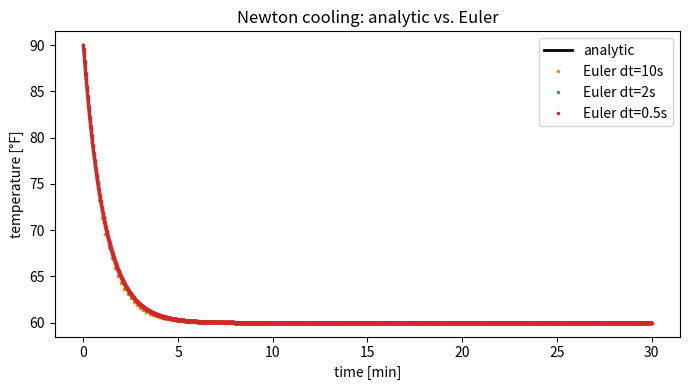
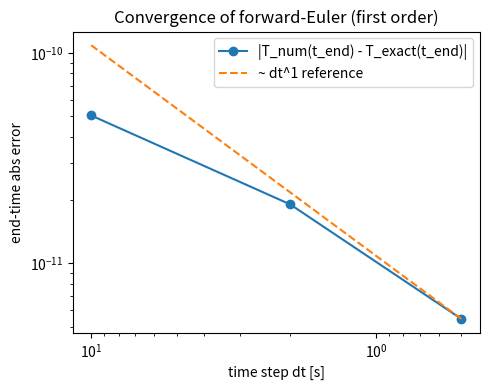

These figures' Python source, in order:
# newton_cooling_demo.py
# Goal: Compare analytic vs. forward-Euler solutions of T' = -k (T - Tref)
# Tools: numpy, matplotlib, sympy
# Time: ~10 minutes

import numpy as np
import matplotlib.pyplot as plt
import sympy as sp

# -----------------------------
# 1) Problem parameters
# -----------------------------
T0   = 90.0      # initial temperature (e.g., °F)
Tref = 60.0      # ambient/reference temperature (°F)
k    = 0.015     # heat-loss coefficient [1/s]
t_end = 1800.0   # simulate for 1800 s (30 min)

# -----------------------------
# 2) Analytic (symbolic) solution with SymPy
#     T(t) = Tref + (T0 - Tref) * exp(-k t)
# -----------------------------
t = sp.symbols('t', real=True)
T_sym = Tref + (T0 - Tref) * sp.exp(-k * t)   # closed-form
# Optionally confirm by d/dt (not required for speed):
# sp.simplify(sp.diff(T_sym, t) + k*(T_sym - Tref))  # -> 0
T_analytic = sp.lambdify(t, T_sym, 'numpy')   # fast numeric function

# -----------------------------
# 3) Forward-Euler integrator
#     T_{n+1} = T_n + dt * (-k) * (T_n - Tref)
# -----------------------------
def euler_cooling(T0, Tref, k, dt, t_end):
    n = int(np.ceil(t_end / dt))
    tt = np.linspace(0.0, n*dt, n+1)
    T  = np.empty(n+1, dtype=float)
    T[0] = T0
    for i in range(n):
        T[i+1] = T[i] + dt * (-k) * (T[i] - Tref)
    return tt, T

# -----------------------------
# 4) Compare multiple time steps
# -----------------------------
dts = [10.0, 2.0, 0.5]     # try coarser → finer
colors = ['tab:orange', 'tab:green', 'tab:red']

# high-res grid for analytic curve
t_plot = np.linspace(0.0, t_end, 1000)
T_plot = T_analytic(t_plot)

plt.figure(figsize=(7,4))
plt.plot(t_plot/60.0, T_plot, 'k-', lw=2.0, label="analytic")

errors_end = []  # store end-time absolute error for each dt

for dt, c in zip(dts, colors):
    tt, T_num = euler_cooling(T0, Tref, k, dt, t_end)
    plt.plot(tt/60.0, T_num, '.', ms=3, color=c, label=f"Euler dt={dt:g}s")
    # record error at final time (quick scalar indicator)
    err = abs(T_num[-1] - T_analytic(tt[-1]))
    errors_end.append((dt, err))

plt.xlabel("time [min]")
plt.ylabel("temperature [°F]")
plt.title("Newton cooling: analytic vs. Euler")
plt.legend()
plt.tight_layout()
plt.savefig("cooling_comparison.png", dpi=150)
print("Saved cooling_comparison.png")

# -----------------------------
# 5) Convergence (error vs. dt) on a log-log plot
# -----------------------------
errors_end = np.array(errors_end, dtype=float)  # shape (m,2): [dt, err]
dts_arr = errors_end[:,0]
errs_arr = errors_end[:,1]

plt.figure(figsize=(5,4))
plt.loglog(dts_arr, errs_arr, 'o-', label="|T_num(t_end) - T_exact(t_end)|")
# Reference ~ O(dt) (Euler is first-order)
ref = errs_arr[-1] * (dts_arr / dts_arr[-1])**1
plt.loglog(dts_arr, ref, '--', label="~ dt^1 reference")
plt.gca().invert_xaxis()
plt.xlabel("time step dt [s]")
plt.ylabel("end-time abs error")
plt.title("Convergence of forward-Euler (first order)")
plt.legend()
plt.tight_layout()
plt.savefig("cooling_convergence.png", dpi=150)
print("Saved cooling_convergence.png")
